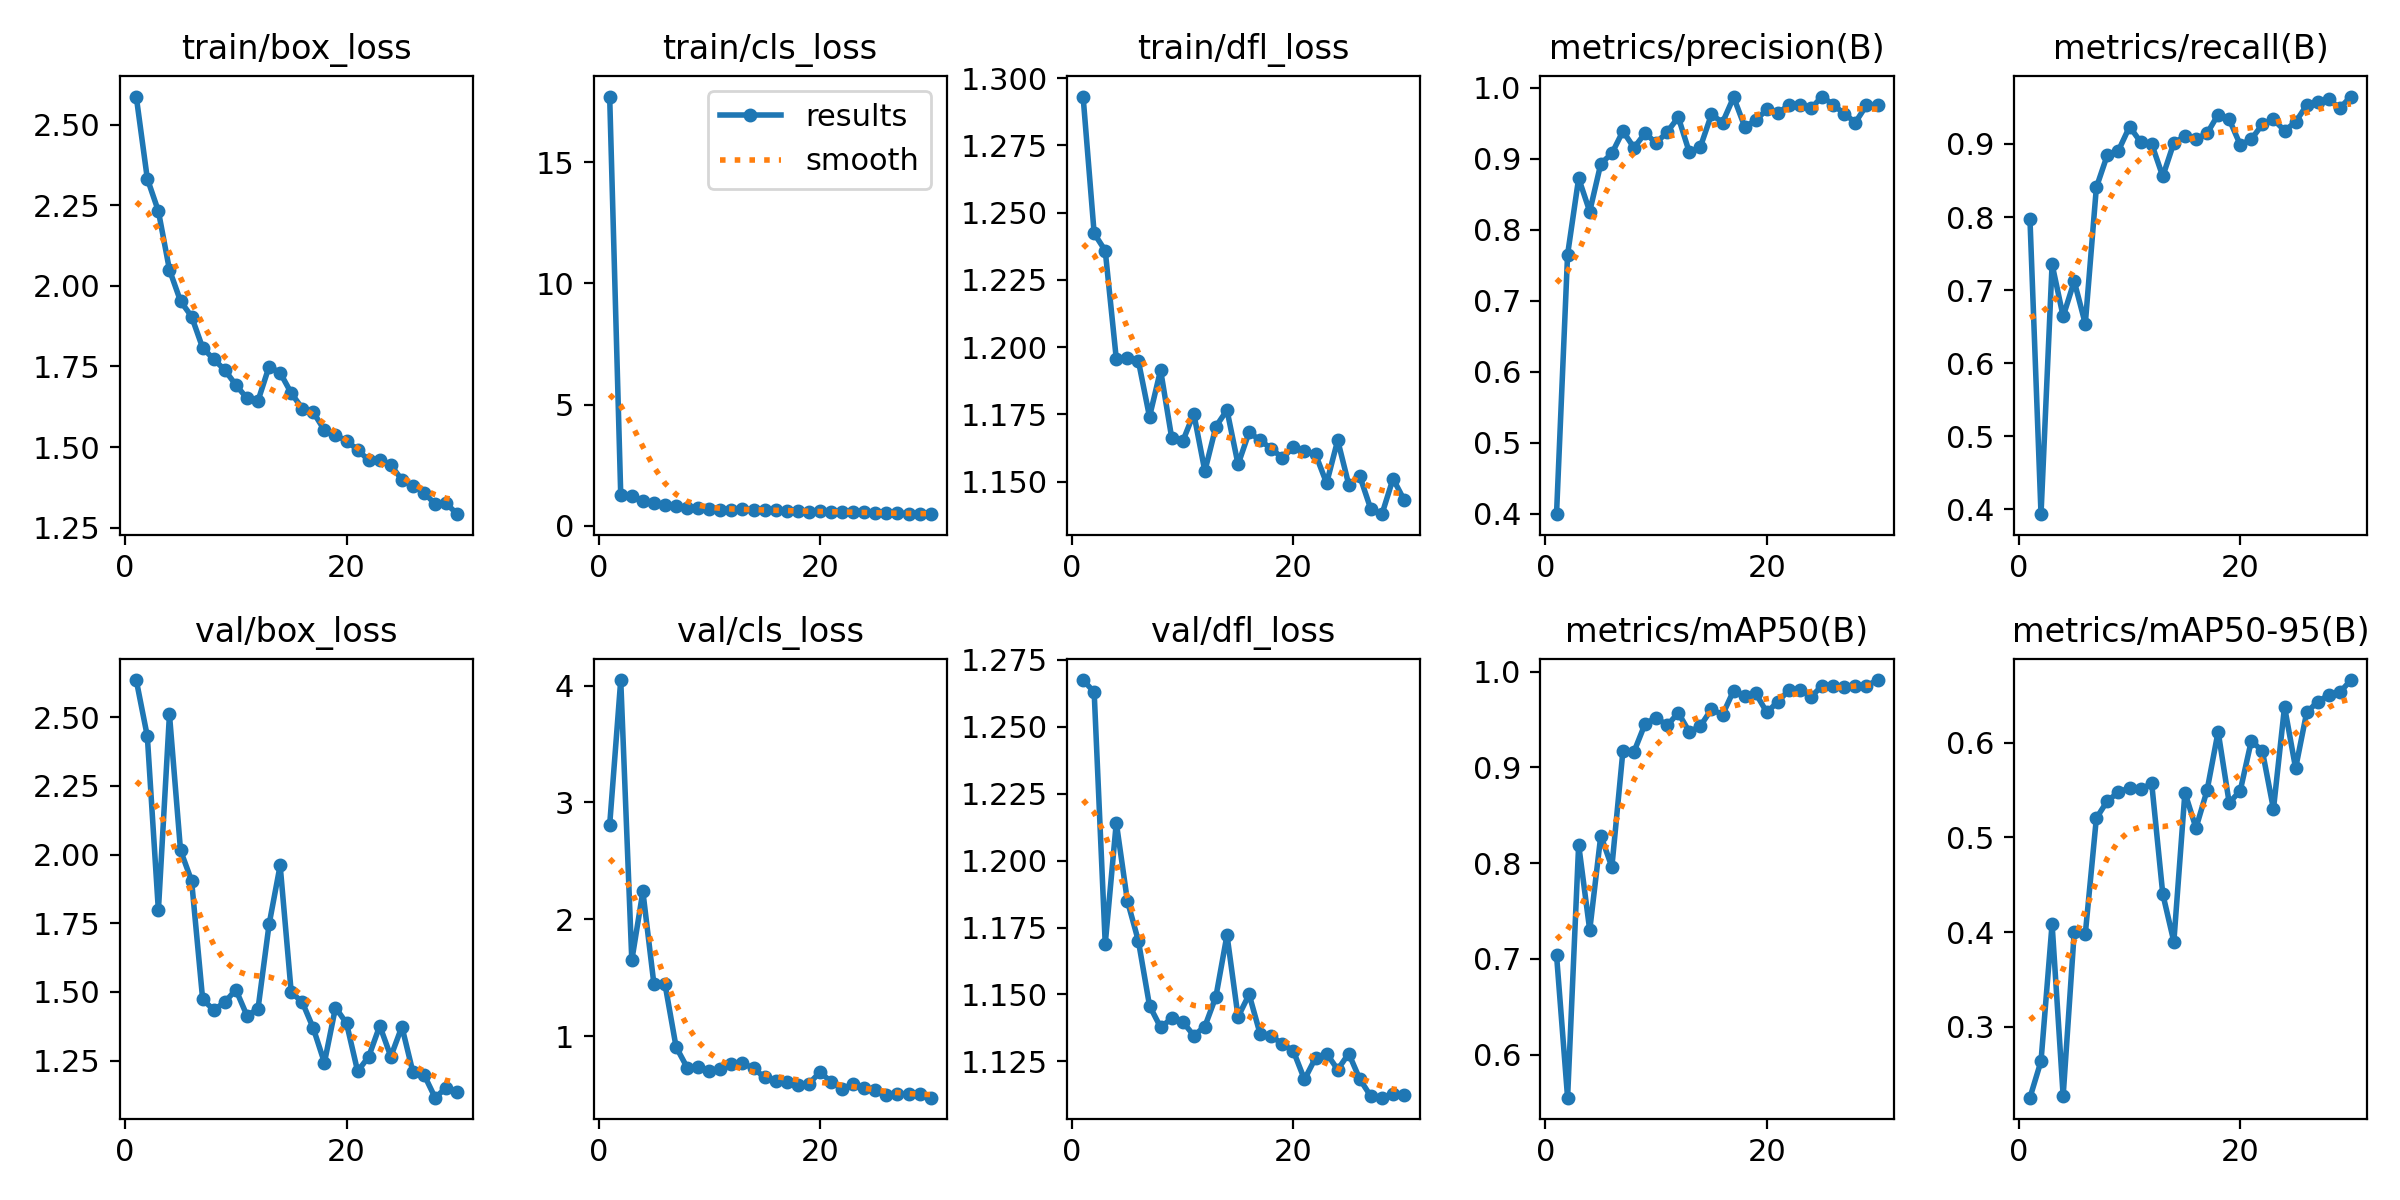

Data behind this chart, as committed beside it:
epoch, train/box_loss, train/cls_loss, train/dfl_loss, metrics/precision(B), metrics/recall(B), metrics/mAP50(B), metrics/mAP50-95(B), val/box_loss, val/cls_loss, val/dfl_loss, lr/pg0, lr/pg1, lr/pg2
1, 2.587, 17.7, 1.293, 0.3996, 0.7977, 0.7042, 0.2252, 2.635, 2.806, 1.268, 0.06466, 0.002615, 0.002615
2, 2.333, 1.275, 1.242, 0.7651, 0.393, 0.5549, 0.2638, 2.431, 4.047, 1.263, 0.02859, 0.005098, 0.005098
3, 2.232, 1.239, 1.236, 0.8726, 0.7354, 0.8192, 0.4085, 1.797, 1.648, 1.169, 0.006436, 0.006436, 0.006436
4, 2.05, 1.003, 1.196, 0.8257, 0.6638, 0.7299, 0.227, 2.51, 2.237, 1.214, 0.006209, 0.006209, 0.006209
5, 1.953, 0.9359, 1.196, 0.893, 0.7121, 0.8287, 0.3998, 2.016, 1.442, 1.185, 0.005982, 0.005982, 0.005982
6, 1.905, 0.8615, 1.195, 0.9075, 0.6537, 0.7959, 0.3979, 1.905, 1.443, 1.17, 0.005755, 0.005755, 0.005755
7, 1.808, 0.798, 1.174, 0.9389, 0.8405, 0.9172, 0.5202, 1.473, 0.9069, 1.146, 0.005528, 0.005528, 0.005528
8, 1.772, 0.741, 1.192, 0.9155, 0.8853, 0.9163, 0.5385, 1.435, 0.73, 1.138, 0.005301, 0.005301, 0.005301
9, 1.739, 0.7479, 1.166, 0.936, 0.8911, 0.9454, 0.5474, 1.462, 0.7352, 1.141, 0.005074, 0.005074, 0.005074
10, 1.693, 0.6806, 1.165, 0.9223, 0.9238, 0.9519, 0.5524, 1.509, 0.6996, 1.14, 0.004847, 0.004847, 0.004847
11, 1.651, 0.6667, 1.175, 0.9377, 0.9027, 0.9438, 0.5506, 1.414, 0.717, 1.135, 0.00462, 0.00462, 0.00462
12, 1.643, 0.6689, 1.154, 0.9586, 0.9, 0.9569, 0.5568, 1.438, 0.7589, 1.138, 0.004393, 0.004393, 0.004393
13, 1.75, 0.7084, 1.171, 0.9091, 0.8556, 0.937, 0.4402, 1.746, 0.7698, 1.149, 0.004166, 0.004166, 0.004166
14, 1.73, 0.6555, 1.177, 0.9169, 0.9015, 0.9432, 0.3898, 1.961, 0.7223, 1.172, 0.003939, 0.003939, 0.003939
15, 1.667, 0.6716, 1.156, 0.9625, 0.9105, 0.9608, 0.5472, 1.499, 0.6464, 1.142, 0.003712, 0.003712, 0.003712
16, 1.619, 0.6506, 1.168, 0.951, 0.907, 0.9548, 0.5098, 1.463, 0.6185, 1.15, 0.003485, 0.003485, 0.003485
17, 1.608, 0.6094, 1.165, 0.9867, 0.9144, 0.9802, 0.5494, 1.367, 0.6097, 1.135, 0.003258, 0.003258, 0.003258
18, 1.552, 0.5991, 1.162, 0.9452, 0.9404, 0.9745, 0.6116, 1.243, 0.5799, 1.134, 0.003031, 0.003031, 0.003031
19, 1.537, 0.585, 1.159, 0.9539, 0.9338, 0.9772, 0.5363, 1.444, 0.5909, 1.131, 0.002804, 0.002804, 0.002804
20, 1.518, 0.5949, 1.163, 0.9696, 0.8988, 0.9574, 0.5492, 1.386, 0.6916, 1.129, 0.002577, 0.002577, 0.002577
21, 1.492, 0.583, 1.161, 0.9644, 0.9066, 0.9685, 0.6019, 1.212, 0.608, 1.118, 0.00235, 0.00235, 0.00235
22, 1.458, 0.5619, 1.16, 0.9754, 0.9268, 0.9808, 0.5909, 1.264, 0.5493, 1.126, 0.002122, 0.002122, 0.002122
23, 1.459, 0.5771, 1.149, 0.9756, 0.9337, 0.9809, 0.5298, 1.377, 0.5885, 1.128, 0.001896, 0.001896, 0.001896
24, 1.443, 0.5584, 1.165, 0.9712, 0.9183, 0.9737, 0.6378, 1.265, 0.5524, 1.122, 0.001669, 0.001669, 0.001669
25, 1.399, 0.5359, 1.149, 0.9876, 0.9299, 0.9853, 0.5729, 1.374, 0.5405, 1.128, 0.001441, 0.001441, 0.001441
26, 1.38, 0.5077, 1.152, 0.9759, 0.9533, 0.9851, 0.6318, 1.207, 0.4934, 1.118, 0.001214, 0.001214, 0.001214
27, 1.359, 0.5183, 1.14, 0.9635, 0.9572, 0.9834, 0.6431, 1.199, 0.5011, 1.112, 0.0009874, 0.0009874, 0.0009874
28, 1.323, 0.5045, 1.138, 0.951, 0.9611, 0.985, 0.6503, 1.115, 0.505, 1.111, 0.0007604, 0.0007604, 0.0007604
29, 1.325, 0.4848, 1.151, 0.9754, 0.9494, 0.9851, 0.653, 1.151, 0.501, 1.113, 0.0005334, 0.0005334, 0.0005334
30, 1.292, 0.4789, 1.143, 0.9759, 0.965, 0.9911, 0.666, 1.137, 0.4723, 1.112, 0.0003063, 0.0003063, 0.0003063
